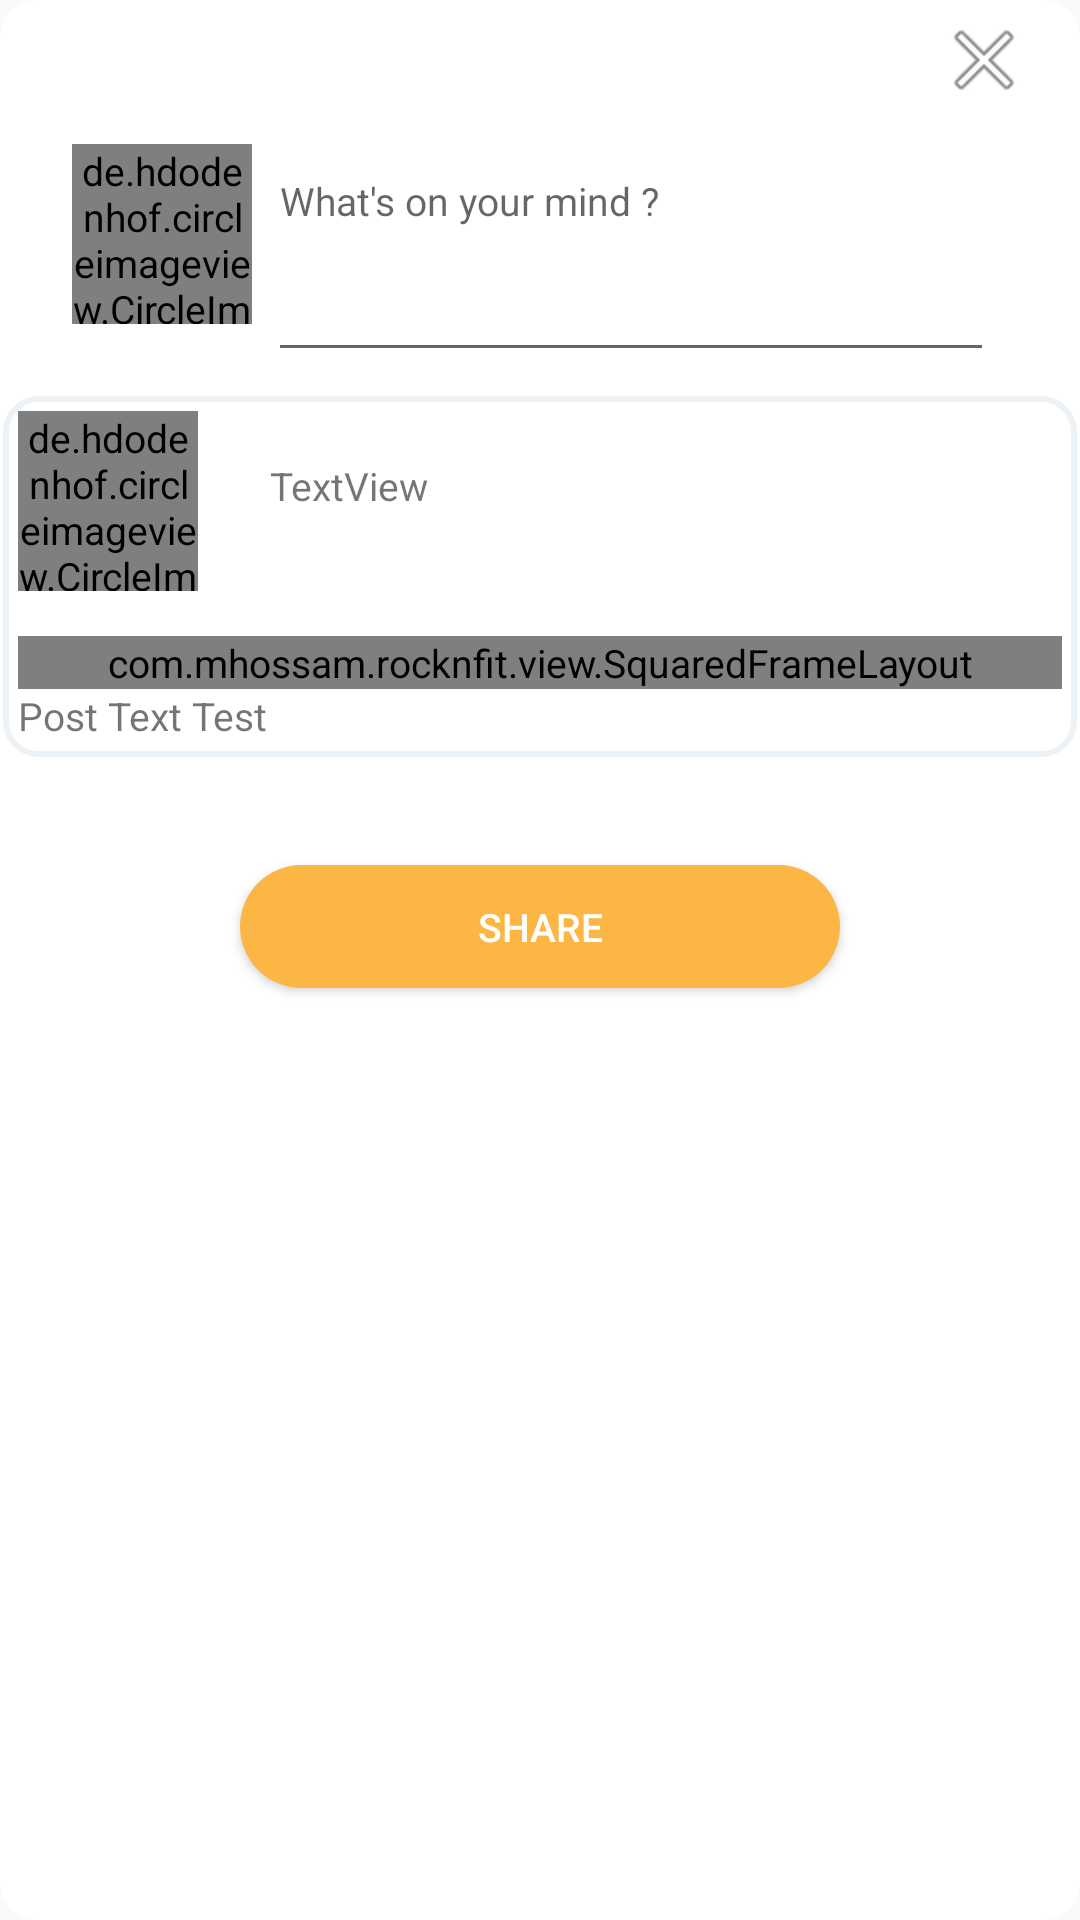

Reconstruct the res/layout file that produces this screen, plus the resources it refers to.
<!-- AndroidManifest.xml: application theme AppTheme -->
<!-- res/layout/post_share_popup_layout.xml -->
<?xml version="1.0" encoding="utf-8"?>
<androidx.constraintlayout.widget.ConstraintLayout xmlns:android="http://schemas.android.com/apk/res/android"
    xmlns:app="http://schemas.android.com/apk/res-auto"
    xmlns:tools="http://schemas.android.com/tools"
    android:layout_width="match_parent"
    android:layout_height="match_parent"
    android:background="@drawable/rounded_edit_text">

    <de.hdodenhof.circleimageview.CircleImageView
        android:id="@+id/ivUserProfilePost"
        android:layout_width="60dp"
        android:layout_height="60dp"
        android:layout_marginStart="24dp"
        android:layout_marginTop="48dp"
        app:layout_constraintStart_toStartOf="parent"
        app:layout_constraintTop_toTopOf="parent" />

    <androidx.core.widget.NestedScrollView
        android:id="@+id/sharePostRoot"
        android:layout_width="match_parent"
        android:layout_height="wrap_content"
        app:layout_constraintEnd_toEndOf="parent"
        app:layout_constraintStart_toStartOf="parent"
        app:layout_constraintTop_toBottomOf="@+id/etPostText">

        <LinearLayout
            android:layout_width="358dp"
            android:layout_height="wrap_content"
            android:layout_gravity="center"
            android:layout_margin="8dp"
            android:background="@drawable/rounded_corner_layout"
            android:orientation="vertical"
            android:visibility="visible"
            app:layout_constraintEnd_toEndOf="parent"
            app:layout_constraintStart_toStartOf="parent"
            app:layout_constraintTop_toBottomOf="@+id/etPostText">

            <androidx.constraintlayout.widget.ConstraintLayout
                android:id="@+id/origShareConstLayout"
                android:layout_width="match_parent"
                android:layout_height="75dp">

                <de.hdodenhof.circleimageview.CircleImageView
                    android:id="@+id/ivShareUserProfile"

                    android:layout_width="60dp"
                    android:layout_height="60dp"
                    app:layout_constraintStart_toStartOf="parent"
                    app:layout_constraintTop_toTopOf="parent" />

                <TextView
                    android:id="@+id/tvShareProfileName"
                    android:layout_width="178dp"
                    android:layout_height="55dp"
                    android:layout_marginStart="24dp"
                    android:layout_marginTop="16dp"
                    android:layout_toEndOf="@+id/ivShareUserProfile"
                    android:text="TextView"
                    app:layout_constraintStart_toEndOf="@+id/ivShareUserProfile"
                    app:layout_constraintTop_toTopOf="parent" />
            </androidx.constraintlayout.widget.ConstraintLayout>

            <com.mhossam.rocknfit.view.SquaredFrameLayout
                android:id="@+id/vshareImageRoot"
                android:layout_width="match_parent"
                android:layout_height="wrap_content"
                tools:visibility="gone">


                <ImageView
                    android:id="@+id/ivShareFeedCenter"
                    android:layout_width="match_parent"
                    android:layout_height="match_parent"
                    android:scaleType="centerCrop" />

            </com.mhossam.rocknfit.view.SquaredFrameLayout>

            <TextView
                android:id="@+id/tvOrigPost"
                android:layout_width="match_parent"
                android:layout_height="wrap_content"
                android:text="Post Text Test" />

        </LinearLayout>
    </androidx.core.widget.NestedScrollView>

    <ImageButton
        android:id="@+id/close"
        android:layout_width="wrap_content"
        android:layout_height="wrap_content"
        android:layout_marginTop="4dp"
        android:layout_marginEnd="16dp"
        android:background="#fff"
        android:src="@android:drawable/ic_menu_close_clear_cancel"
        android:text="Close"
        android:textColor="@color/bg_comments"
        app:layout_constraintEnd_toEndOf="parent"
        app:layout_constraintTop_toTopOf="parent" />

    <EditText
        android:id="@+id/etPostText"
        android:layout_width="242dp"
        android:layout_height="76dp"
        android:ems="10"
        android:gravity="start|top"
        android:hint="What's on your mind ?"
        android:inputType="textMultiLine"
        app:layout_constraintEnd_toEndOf="parent"
        app:layout_constraintHorizontal_bias="0.156"
        app:layout_constraintStart_toEndOf="@+id/ivUserProfilePost"
        app:layout_constraintTop_toTopOf="@+id/ivUserProfilePost" />

    <Button
        android:id="@+id/post"
        android:layout_width="200dp"
        android:layout_height="41dp"
        android:layout_marginTop="28dp"
        android:background="@drawable/orange_shape_button"
        android:text="Share"
        android:textColor="@color/bg_comments"
        app:layout_constraintEnd_toEndOf="parent"
        app:layout_constraintStart_toStartOf="parent"
        app:layout_constraintTop_toBottomOf="@+id/sharePostRoot" />

</androidx.constraintlayout.widget.ConstraintLayout>
<!-- resources referenced by this layout -->
<resources>
  <color name="bg_comments">#ffffff</color>
  <!-- drawable orange_shape_button (drawable) -->
  <?xml version="1.0" encoding="utf-8"?>
  <shape xmlns:android="http://schemas.android.com/apk/res/android"
      android:padding="24dp"
      android:shape="rectangle">
      <solid android:color="#fcb645" /> 
      <corners
          android:bottomLeftRadius="@dimen/button_corner_radius"
          android:bottomRightRadius="@dimen/button_corner_radius"
          android:topLeftRadius="@dimen/button_corner_radius"
          android:topRightRadius="@dimen/button_corner_radius" />
  </shape>
  <!-- drawable rounded_corner_layout (drawable) -->
  <shape
      xmlns:android="http://schemas.android.com/apk/res/android"
      android:shape="rectangle"   >
  
      <solid
          android:color="#fff" >
      </solid>
  
      <stroke
          android:width="2dp"
          android:color="#edf2f6" >
      </stroke>
  
      <padding
          android:left="5dp"
          android:top="5dp"
          android:right="5dp"
          android:bottom="5dp"    >
      </padding>
  
      <corners
          android:radius="11dp"   >
      </corners>
  
  </shape>
  <!-- drawable rounded_edit_text (drawable) -->
  <?xml version="1.0" encoding="utf-8"?>
  <shape xmlns:android="http://schemas.android.com/apk/res/android"
      android:padding="10dp"
      android:shape="rectangle">
      <solid android:color="#FFFFFF" />
      <corners
          android:bottomLeftRadius="@dimen/edit_text_corner_radius"
          android:bottomRightRadius="@dimen/edit_text_corner_radius"
          android:topLeftRadius="@dimen/edit_text_corner_radius"
          android:topRightRadius="@dimen/edit_text_corner_radius" />
  </shape>
  <style name="AppTheme" parent="Theme.AppCompat.Light.DarkActionBar">
          
          <item name="colorPrimary">@color/style_color_primary</item>
          <item name="colorPrimaryDark">@color/style_color_primary_dark</item>
          <item name="colorAccent">@color/style_color_accent</item>
          <item name="colorControlHighlight">@color/fab_color_pressed</item>
          <item name="android:textSize">13sp</item>
      </style>
  <dimen name="button_corner_radius">24dp</dimen>
  <dimen name="edit_text_corner_radius">12dp</dimen>
  <color name="style_color_primary">#fcb645</color>
  <color name="style_color_primary_dark">#fcb645</color>
  <color name="style_color_accent">#01bcd5</color>
  <color name="fab_color_pressed">#fcb645</color>
</resources>
